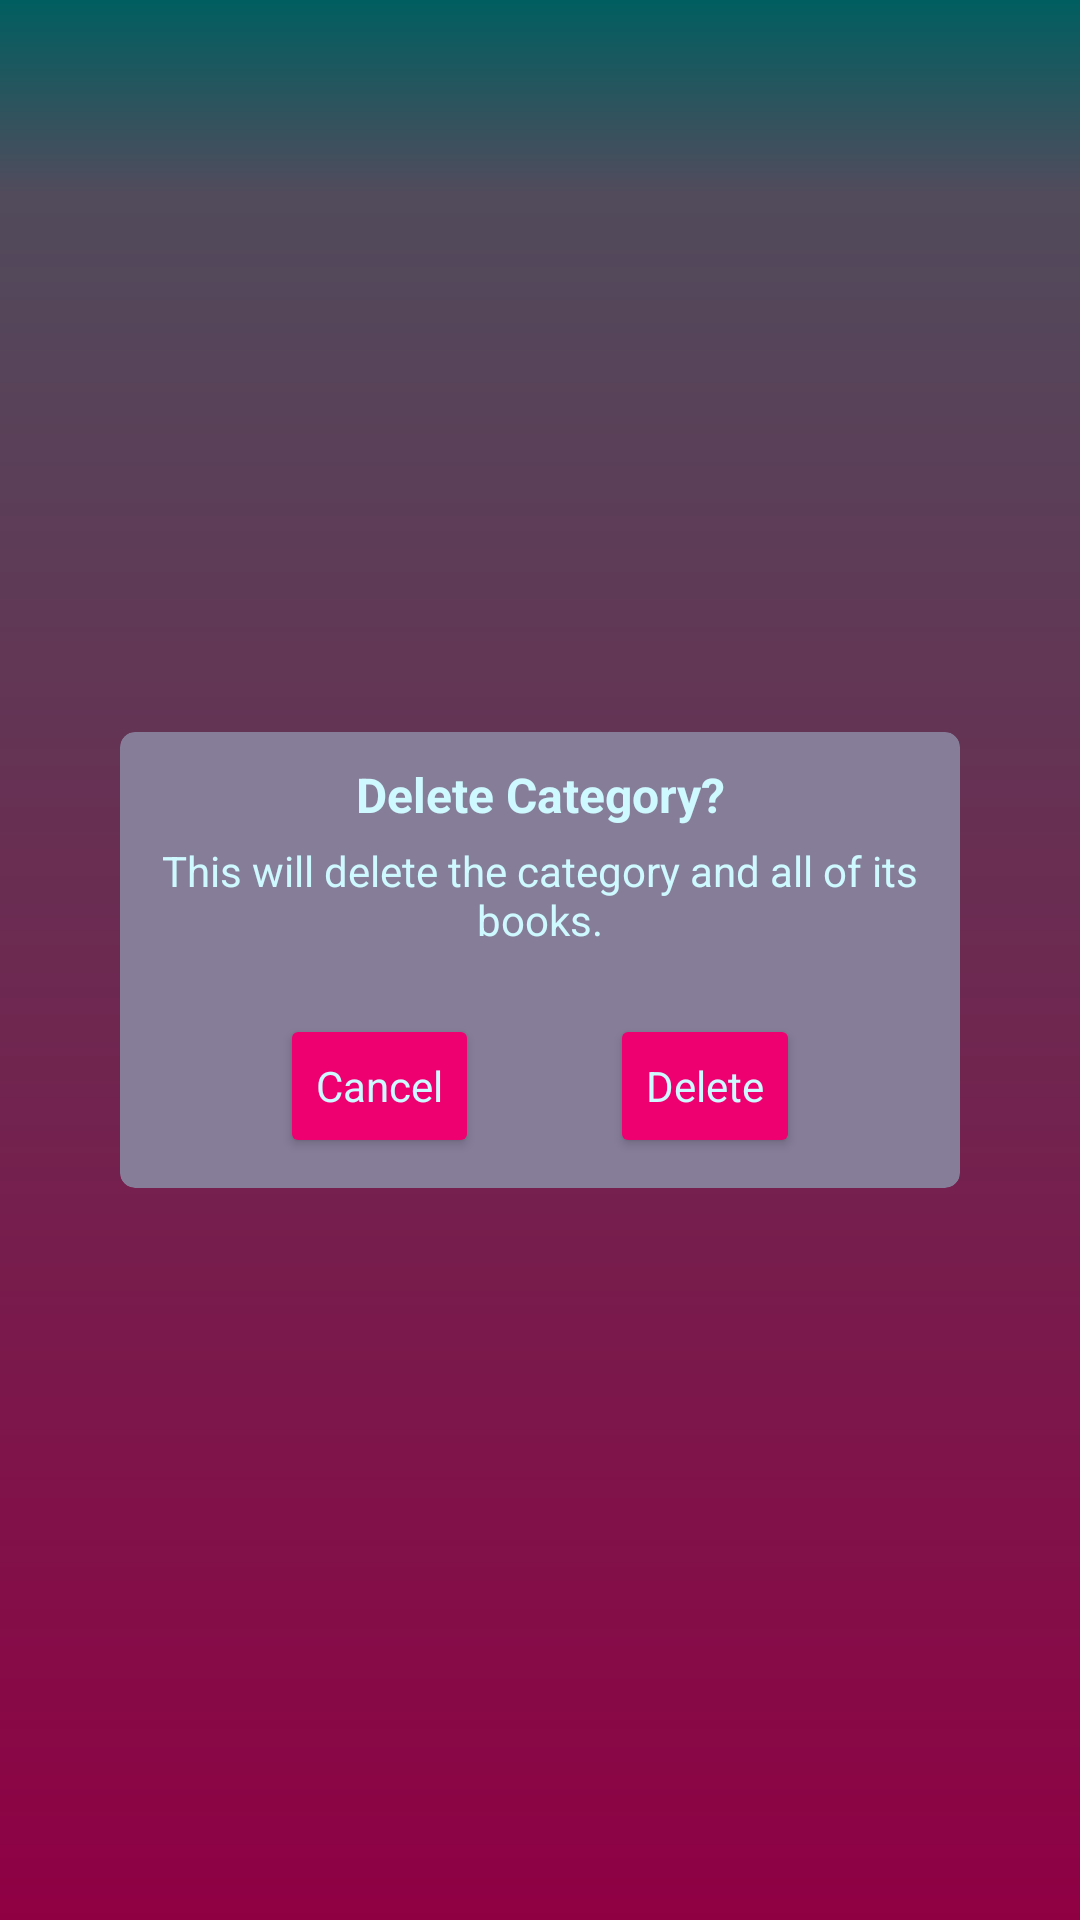

This screen was rendered from an Android layout file. Write that file and the resources it references.
<!-- AndroidManifest.xml: application theme AppTheme.NoActionBar -->
<!-- res/layout/dialog_confirm_delete.xml -->
<?xml version="1.0" encoding="utf-8"?>
<androidx.constraintlayout.widget.ConstraintLayout
    xmlns:android="http://schemas.android.com/apk/res/android"
    xmlns:app="http://schemas.android.com/apk/res-auto"
    xmlns:tools="http://schemas.android.com/tools"
    android:layout_width="match_parent"
    android:layout_height="match_parent"
    android:background="#66000000"
    android:clickable="true"
    android:focusable="true"
    tools:context=".views.dialogs.ConfirmDeleteDialog">


    <androidx.cardview.widget.CardView
        android:id="@+id/confirm_delete_dialog_card"
        android:layout_width="0dp"
        android:layout_height="wrap_content"
        android:layout_marginStart="40dp"
        android:layout_marginEnd="40dp"
        app:cardBackgroundColor="@color/bgGradientCenterColor"
        app:cardCornerRadius="5dp"
        app:cardElevation="0dp"
        app:contentPadding="10dp"
        app:layout_constraintBottom_toBottomOf="parent"
        app:layout_constraintEnd_toEndOf="parent"
        app:layout_constraintStart_toStartOf="parent"
        app:layout_constraintTop_toTopOf="parent">

        <androidx.constraintlayout.widget.ConstraintLayout
            android:layout_width="match_parent"
            android:layout_height="wrap_content">

            <TextView
                android:id="@+id/confirm_delete_dialog_title"
                android:layout_width="match_parent"
                android:layout_height="wrap_content"
                android:gravity="center"
                android:text="@string/confirm_delete_title"
                android:textColor="@color/fontPrimary"
                android:textSize="16sp"
                android:textStyle="bold"
                app:layout_constraintEnd_toEndOf="parent"
                app:layout_constraintStart_toStartOf="parent"
                app:layout_constraintTop_toTopOf="parent" />

            <TextView
                android:id="@+id/confirm_delete_dialog_support_text"
                android:layout_width="match_parent"
                android:layout_height="wrap_content"
                android:layout_marginTop="5dp"
                android:gravity="center"
                android:text="@string/confirm_delete_support_text"
                android:textColor="@color/fontPrimary"
                app:layout_constraintEnd_toEndOf="parent"
                app:layout_constraintStart_toStartOf="parent"
                app:layout_constraintTop_toBottomOf="@+id/confirm_delete_dialog_title" />

            <Button
                android:id="@+id/confirm_delete_dialog_cancel_btn"
                style="@style/Widget.MaterialComponents.TextInputLayout.OutlinedBox.Dense"
                android:layout_width="wrap_content"
                android:layout_height="wrap_content"
                android:backgroundTint="@color/bgGradientEndColor"
                android:elevation="0dp"
                android:text="@string/cancel"
                android:textColor="@color/fontPrimary"
                app:layout_constraintBottom_toBottomOf="parent"
                app:layout_constraintEnd_toStartOf="@+id/confirm_delete_dialog_delete_btn"
                app:layout_constraintHorizontal_bias="0.5"
                app:layout_constraintStart_toStartOf="parent"
                app:layout_constraintTop_toTopOf="@+id/confirm_delete_dialog_delete_btn" />

            <Button
                android:id="@+id/confirm_delete_dialog_delete_btn"
                style="@style/Widget.MaterialComponents.TextInputLayout.OutlinedBox.Dense"
                android:layout_width="wrap_content"
                android:layout_height="wrap_content"
                android:layout_marginTop="22dp"
                android:backgroundTint="@color/bgGradientEndColor"
                android:elevation="0dp"
                android:text="@string/delete"
                android:textColor="@color/fontPrimary"
                app:layout_constraintEnd_toEndOf="parent"
                app:layout_constraintHorizontal_bias="0.5"
                app:layout_constraintStart_toEndOf="@+id/confirm_delete_dialog_cancel_btn"
                app:layout_constraintTop_toBottomOf="@+id/confirm_delete_dialog_support_text" />

        </androidx.constraintlayout.widget.ConstraintLayout>
    </androidx.cardview.widget.CardView>
</androidx.constraintlayout.widget.ConstraintLayout>
<!-- resources referenced by this layout -->
<resources>
  <color name="bgGradientCenterColor">#867D99</color>
  <color name="bgGradientEndColor">#EE0070</color>
  <color name="fontPrimary">#CEF9FF</color>
  <string name="cancel">Cancel</string>
  <string name="confirm_delete_support_text">This will delete the category and all of its books.</string>
  <string name="confirm_delete_title">Delete Category?</string>
  <string name="delete">Delete</string>
  <style name="AppTheme.NoActionBar" parent="Theme.MaterialComponents.Light.NoActionBar">
          <item name="colorPrimary">@color/colorPrimary</item>
          <item name="colorPrimaryDark">@color/colorPrimaryDark</item>
          <item name="colorAccent">@color/colorAccent</item>
  
          <item name="android:statusBarColor">@android:color/transparent</item>
          <item name="android:navigationBarColor">@color/bgGradientEndColor</item>
          <item name="android:windowBackground">@drawable/window_gradient_background</item>
  
  
      </style>
  <color name="colorPrimary">#EE0070</color>
  <color name="colorPrimaryDark">#3700B3</color>
  <color name="colorAccent">#03DAC5</color>
  <!-- drawable window_gradient_background (drawable) -->
  <?xml version="1.0" encoding="utf-8"?>
  <shape
      xmlns:android="http://schemas.android.com/apk/res/android"
      android:shape="rectangle">
  
      <gradient
          android:startColor="@color/bgGradientStartColor"
          android:centerColor="@color/bgGradientCenterColor"
          android:endColor="@color/bgGradientEndColor"
          android:centerY="0.1"
          android:type="linear"
          android:angle="-90"/>
  </shape>
  <color name="bgGradientStartColor">#009DA0</color>
</resources>
